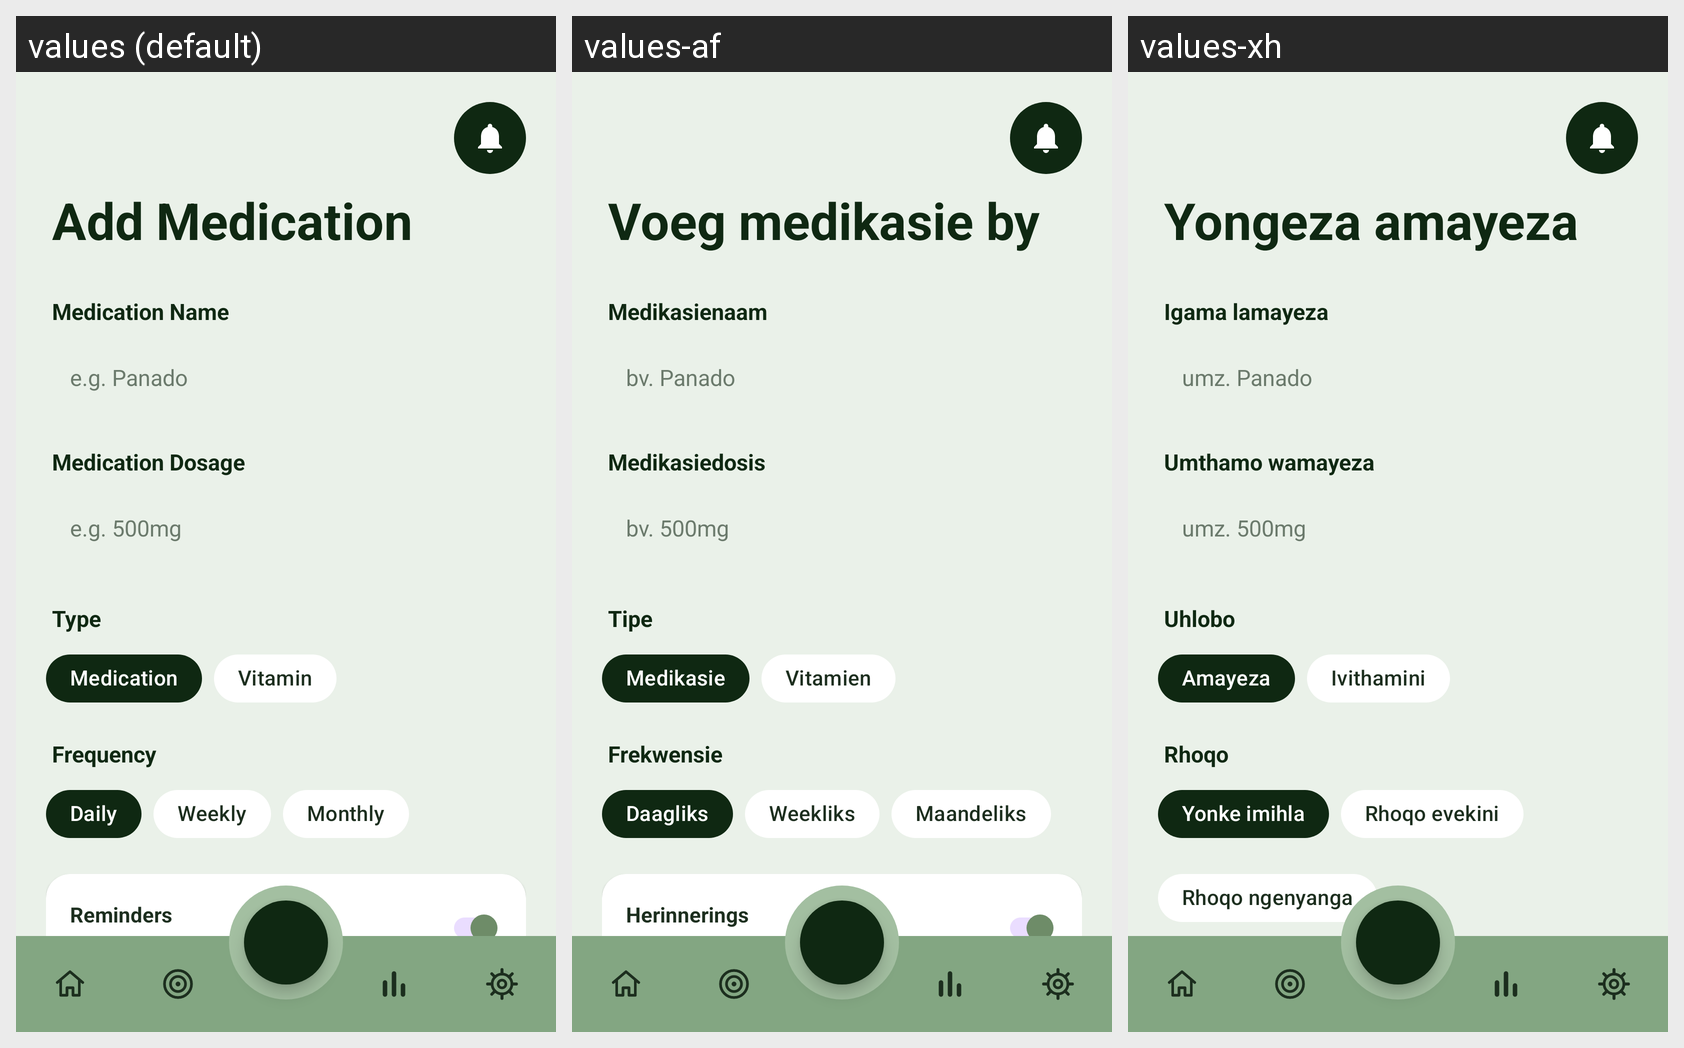

Here is an Android app screen in its default locale and in the app's own translations. Write out the translated-string differences for the strings that appear on this screen.
Android screen res/layout/fragment_add_medication.xml rendered under 3 locales, left to right: values (default), values-af, values-xh. Device: Nexus 5 (rendered at 1080×1920; each locale shown at half size, 540×960, under a caption strip naming it); theme Theme.KenkosaHealthApp_PROG7314.
Strings drawn on this screen, with the default value and each locale's value (text and hints the layout hard-codes, and strings that could not be matched under every locale, appear in the picture but are not listed):

add_medication_title
  values: Add Medication
  values-af: Voeg medikasie by
  values-xh: Yongeza amayeza

medication_name_label
  values: Medication Name
  values-af: Medikasienaam
  values-xh: Igama lamayeza

medication_name_hint
  values: e.g. Panado
  values-af: bv. Panado
  values-xh: umz. Panado

medication_dosage_label
  values: Medication Dosage
  values-af: Medikasiedosis
  values-xh: Umthamo wamayeza

medication_dosage_hint
  values: e.g. 500mg
  values-af: bv. 500mg
  values-xh: umz. 500mg

medication_type_label
  values: Type
  values-af: Tipe
  values-xh: Uhlobo

medication_type_pill
  values: Medication
  values-af: Medikasie
  values-xh: Amayeza

medication_type_vitamin
  values: Vitamin
  values-af: Vitamien
  values-xh: Ivithamini

medication_frequency_label
  values: Frequency
  values-af: Frekwensie
  values-xh: Rhoqo

frequency_daily
  values: Daily
  values-af: Daagliks
  values-xh: Yonke imihla

frequency_weekly
  values: Weekly
  values-af: Weekliks
  values-xh: Rhoqo evekini

frequency_monthly
  values: Monthly
  values-af: Maandeliks
  values-xh: Rhoqo ngenyanga
